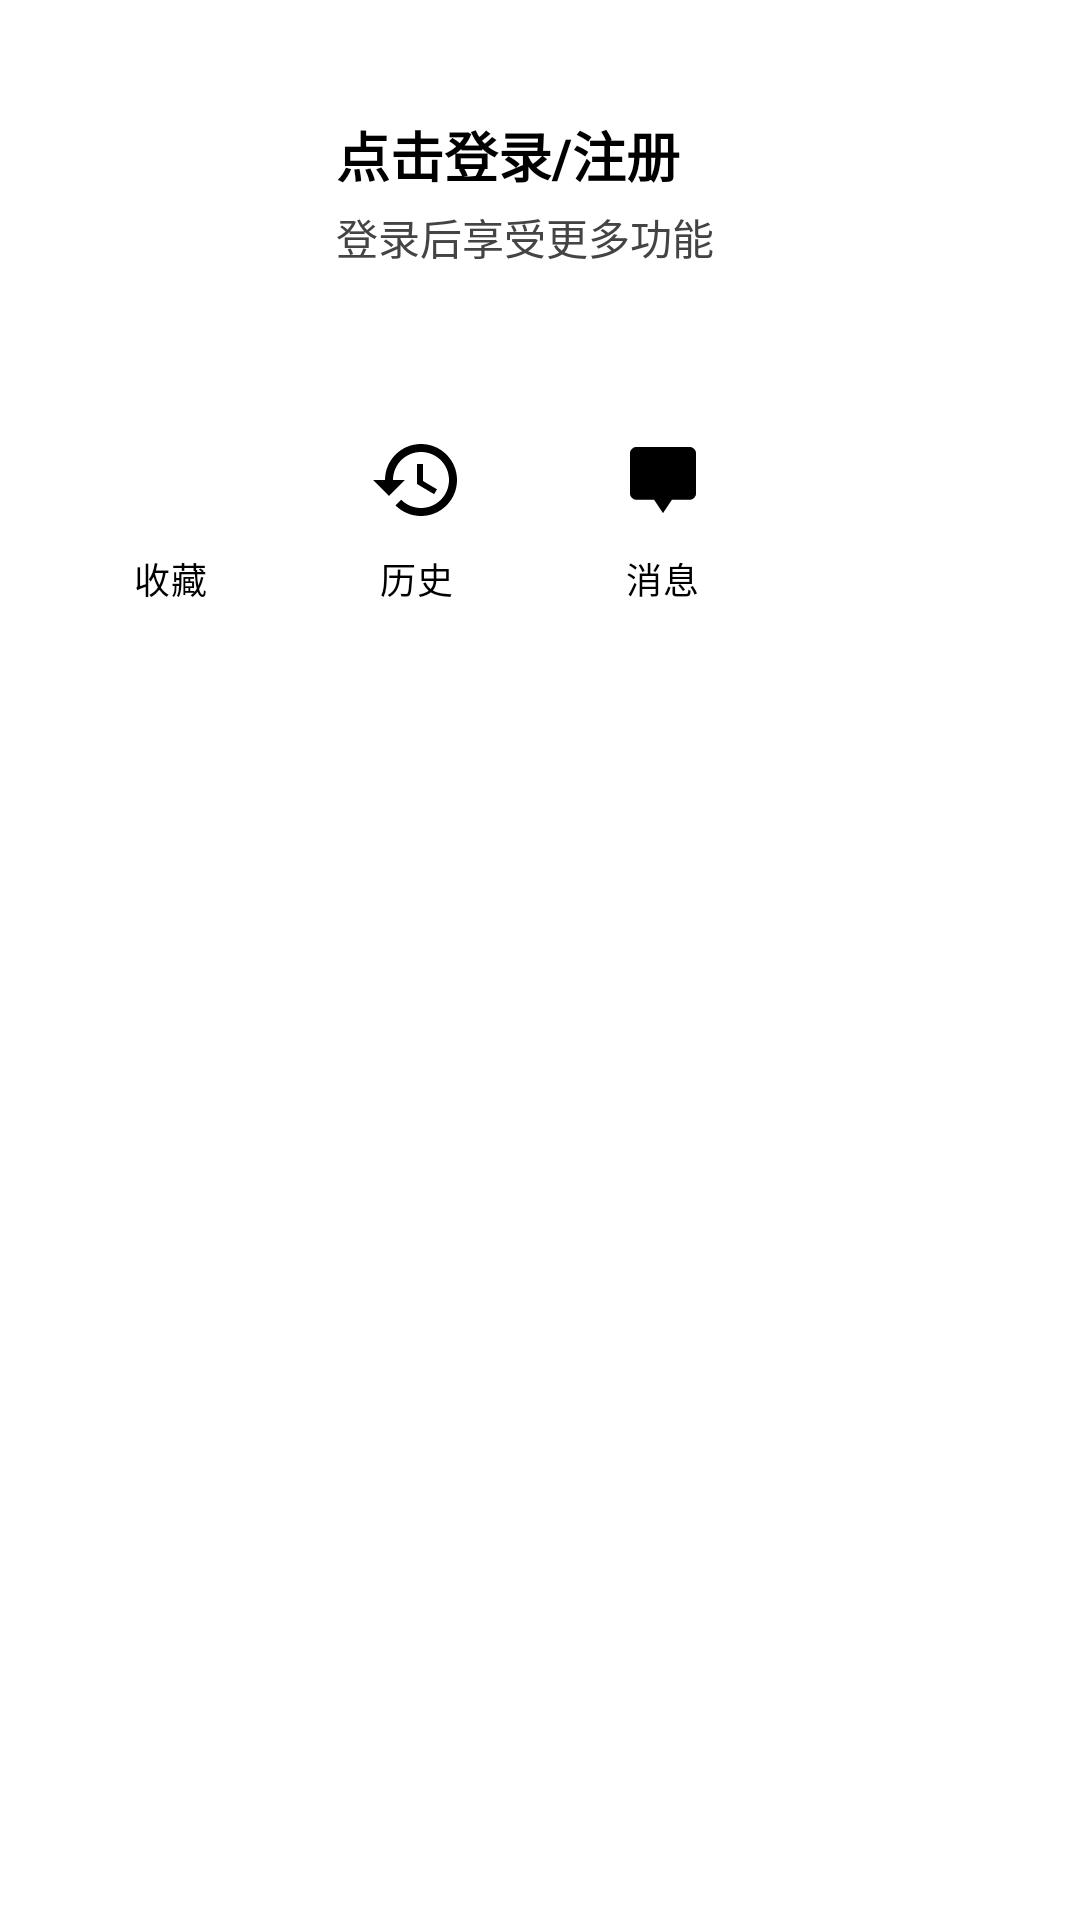

Android layout source for this screen:
<!-- AndroidManifest.xml: application theme Theme.EYPA_APP -->
<!-- res/layout/fragment_profile.xml -->
<?xml version="1.0" encoding="utf-8"?>
<LinearLayout xmlns:android="http://schemas.android.com/apk/res/android"
    xmlns:app="http://schemas.android.com/apk/res-auto"
    android:layout_width="match_parent"
    android:layout_height="match_parent"
    android:orientation="vertical"
    android:padding="16dp">

    
    <LinearLayout
        android:id="@+id/card_profile"
        android:layout_width="match_parent"
        android:layout_height="wrap_content"
        android:layout_marginBottom="24dp"
        android:orientation="horizontal"
        android:padding="16dp"
        android:gravity="center_vertical"
        android:background="?attr/selectableItemBackground"
        android:clickable="true"
        android:focusable="true">

        <ImageView
            android:id="@+id/iv_avatar"
            android:layout_width="64dp"
            android:layout_height="64dp"
            android:src="@drawable/ic_person"
            android:scaleType="centerCrop"/>

        <LinearLayout
            android:layout_width="0dp"
            android:layout_height="wrap_content"
            android:layout_weight="1"
            android:orientation="vertical"
            android:layout_marginStart="16dp">

            <LinearLayout
                android:layout_width="wrap_content"
                android:layout_height="wrap_content"
                android:orientation="horizontal"
                android:gravity="center_vertical">

                <TextView
                    android:id="@+id/tv_nickname"
                    android:layout_width="wrap_content"
                    android:layout_height="wrap_content"
                    android:text="点击登录/注册"
                    android:textSize="18sp"
                    android:textStyle="bold"
                    android:textColor="?android:attr/textColorPrimary"/>

                <TextView
                    android:id="@+id/tv_level"
                    android:layout_width="wrap_content"
                    android:layout_height="wrap_content"
                    android:layout_marginStart="8dp"
                    android:background="@drawable/bg_tag"
                    android:backgroundTint="?attr/colorPrimary"
                    android:textColor="@android:color/white"
                    android:textSize="10sp"
                    android:textStyle="bold"
                    android:visibility="gone"
                    android:text="LV1"/>

                <TextView
                    android:id="@+id/tv_vip"
                    android:layout_width="wrap_content"
                    android:layout_height="wrap_content"
                    android:layout_marginStart="8dp"
                    android:background="@drawable/bg_tag"
                    android:backgroundTint="#FFF8E1"
                    android:textColor="#FFA000"
                    android:textSize="10sp"
                    android:textStyle="bold"
                    android:visibility="gone"
                    android:text="高级通行证"/>
            </LinearLayout>

            <TextView
                android:id="@+id/tv_desc"
                android:layout_width="wrap_content"
                android:layout_height="wrap_content"
                android:text="登录后享受更多功能"
                android:textSize="14sp"
                android:textColor="?android:attr/textColorSecondary"
                android:layout_marginTop="4dp"/>
            
            <LinearLayout
                android:id="@+id/layout_stats"
                android:layout_width="wrap_content"
                android:layout_height="wrap_content"
                android:orientation="horizontal"
                android:layout_marginTop="8dp"
                android:visibility="gone">
                
                <TextView
                    android:id="@+id/tv_points"
                    android:layout_width="wrap_content"
                    android:layout_height="wrap_content"
                    android:text="积分: 0"
                    android:textSize="12sp"
                    android:textColor="?android:attr/textColorSecondary"
                    android:layout_marginEnd="16dp"/>
                    
                <TextView
                    android:id="@+id/tv_balance"
                    android:layout_width="wrap_content"
                    android:layout_height="wrap_content"
                    android:text="余额: 0元"
                    android:textSize="12sp"
                    android:textColor="?android:attr/textColorSecondary"/>
            </LinearLayout>

        </LinearLayout>

    </LinearLayout>

    <GridLayout
        android:layout_width="match_parent"
        android:layout_height="wrap_content"
        android:columnCount="4"
        android:rowCount="1">

        <LinearLayout
            android:id="@+id/card_favorites"
            android:layout_width="0dp"
            android:layout_height="wrap_content"
            android:layout_columnWeight="1"
            android:background="?attr/selectableItemBackground"
            android:clickable="true"
            android:focusable="true"
            android:gravity="center"
            android:orientation="vertical"
            android:padding="8dp">

            <ImageView
                android:layout_width="32dp"
                android:layout_height="32dp"
                android:src="@drawable/ic_star"
                app:tint="?android:attr/textColorPrimary" />

            <TextView
                android:layout_width="wrap_content"
                android:layout_height="wrap_content"
                android:layout_marginTop="8dp"
                android:text="@string/profile_favorites"
                android:textAppearance="?attr/textAppearanceCaption"
                android:textColor="?android:attr/textColorPrimary" />
        </LinearLayout>

        <LinearLayout
            android:id="@+id/card_history"
            android:layout_width="0dp"
            android:layout_height="wrap_content"
            android:layout_columnWeight="1"
            android:background="?attr/selectableItemBackground"
            android:clickable="true"
            android:focusable="true"
            android:gravity="center"
            android:orientation="vertical"
            android:padding="8dp">

            <ImageView
                android:layout_width="32dp"
                android:layout_height="32dp"
                android:src="@drawable/ic_history"
                app:tint="?android:attr/textColorPrimary" />

            <TextView
                android:layout_width="wrap_content"
                android:layout_height="wrap_content"
                android:layout_marginTop="8dp"
                android:text="@string/profile_history"
                android:textAppearance="?attr/textAppearanceCaption"
                android:textColor="?android:attr/textColorPrimary" />
        </LinearLayout>

        <LinearLayout
            android:id="@+id/card_messages"
            android:layout_width="0dp"
            android:layout_height="wrap_content"
            android:layout_columnWeight="1"
            android:background="?attr/selectableItemBackground"
            android:clickable="true"
            android:focusable="true"
            android:gravity="center"
            android:orientation="vertical"
            android:padding="8dp">

            <ImageView
                android:layout_width="32dp"
                android:layout_height="32dp"
                android:src="@drawable/ic_message"
                app:tint="?android:attr/textColorPrimary" />

            <TextView
                android:layout_width="wrap_content"
                android:layout_height="wrap_content"
                android:layout_marginTop="8dp"
                android:text="消息"
                android:textAppearance="?attr/textAppearanceCaption"
                android:textColor="?android:attr/textColorPrimary" />
        </LinearLayout>

        <Space
            android:layout_width="0dp"
            android:layout_height="wrap_content"
            android:layout_columnWeight="1" />

    </GridLayout>

</LinearLayout>
<!-- resources referenced by this layout -->
<resources>
  <!-- drawable bg_tag (drawable) -->
  <?xml version="1.0" encoding="utf-8"?>
  <shape xmlns:android="http://schemas.android.com/apk/res/android"
      android:shape="rectangle">
      <corners android:radius="4dp" />
      <solid android:color="@color/tag_background" />
      <padding
          android:left="4dp"
          android:top="2dp"
          android:right="4dp"
          android:bottom="2dp" />
  </shape>
  <!-- drawable ic_history (drawable) -->
  <vector xmlns:android="http://schemas.android.com/apk/res/android"
      android:width="24dp"
      android:height="24dp"
      android:viewportWidth="24"
      android:viewportHeight="24">
      <path
          android:fillColor="?android:attr/textColorPrimary"
          android:pathData="M13,3c-4.97,0 -9,4.03 -9,9H1l3.89,3.89 0.07,0.14L9,12H6c0,-3.87 3.13,-7 7,-7s7,3.13 7,7 -3.13,7 -7,7c-1.93,0 -3.68,-0.79 -4.94,-2.06l-1.42,1.42C8.27,19.99 10.51,21 13,21c4.97,0 9,-4.03 9,-9s-4.03,-9 -9,-9zm-1,5v5l4.28,2.54 0.72,-1.21 -3.5,-2.08V8H12z" />
  </vector>
  <!-- drawable ic_message (drawable) -->
  <vector xmlns:android="http://schemas.android.com/apk/res/android"
      android:width="24dp"
      android:height="24dp"
      android:viewportWidth="1160"
      android:viewportHeight="1160"
      android:tint="?attr/toolbarIconTint">
    <group
        android:translateX="100"
        android:translateY="100">
      <path
          android:fillColor="@android:color/white"
          android:pathData="M480,880 373,720H160q-33,0 -56.5,-23.5T80,640v-480q0,-33 23.5,-56.5T160,80h640q33,0 56.5,23.5T880,160v480q0,33 -23.5,56.5T800,720H587L480,880Z"/>
    </group>
  </vector>
  <string name="profile_favorites">收藏</string>
  <string name="profile_history">历史</string>
  <color name="tag_background">#E0E0E0</color>
  <color name="primary_yellow">#DCAE6E</color>
  <color name="primary_yellow_dark">#C59B5F</color>
  <color name="primary_yellow_light">#EED6B6</color>
  <color name="white">#FFFFFFFF</color>
  <color name="black">#FF000000</color>
  <color name="card_background_light">#F5F5F5</color>
  <color name="darker_gray">#444444</color>
  <color name="light_navigation_background">#FFFFFF</color>
  <style name="ProgressBarStyle" parent="Widget.AppCompat.ProgressBar">
          <item name="android:indeterminateTint">?attr/colorPrimary</item>
          <item name="android:indeterminateTintMode">src_in</item>
      </style>
  <style name="Widget.App.NavigationView" parent="Widget.MaterialComponents.NavigationView">
          <item name="itemTextColor">?attr/textColorPrimary</item>
          <item name="itemIconTint">?attr/textColorSecondary</item>
          <item name="android:background">?attr/navigationBackground</item>
      </style>
  <style name="Widget.App.SearchView" parent="Widget.AppCompat.SearchView">
          
      </style>
</resources>
